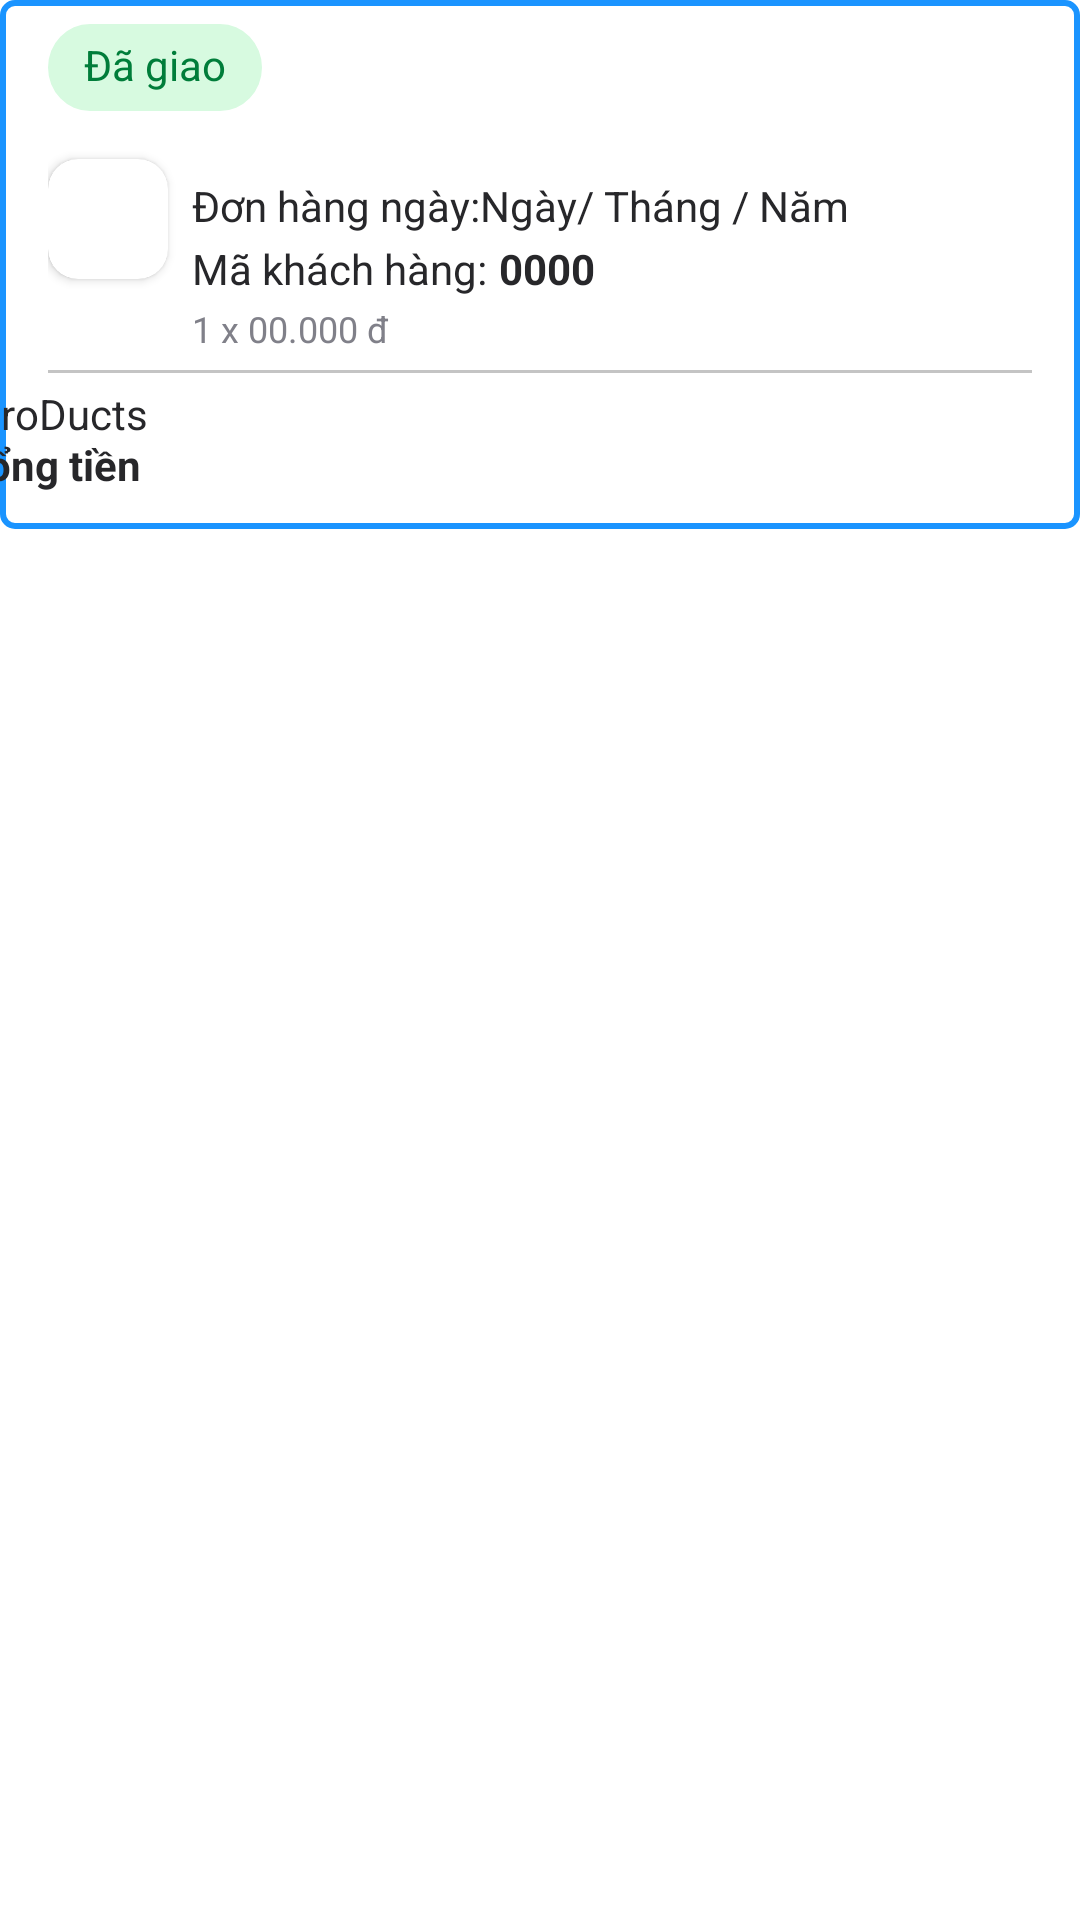

Write the Android layout XML for this screen, with the resource values it uses.
<!-- AndroidManifest.xml: application theme Theme.Project1763 -->
<!-- res/layout/viewholder_order.xml -->
<?xml version="1.0" encoding="utf-8"?>
<androidx.constraintlayout.widget.ConstraintLayout xmlns:android="http://schemas.android.com/apk/res/android"
    xmlns:app="http://schemas.android.com/apk/res-auto"
    xmlns:tools="http://schemas.android.com/tools"
    android:layout_width="wrap_content"
    android:layout_height="wrap_content">

    <androidx.constraintlayout.widget.ConstraintLayout
        android:layout_width="wrap_content"
        android:layout_height="wrap_content"
        app:layout_constraintEnd_toEndOf="parent"
        app:layout_constraintStart_toStartOf="parent"
        app:layout_constraintTop_toTopOf="parent"
        android:background="@drawable/cart_box"

        android:id="@+id/order_status_box">
        
        
        
        
        <androidx.constraintlayout.widget.ConstraintLayout
            android:layout_marginTop="8dp"
            android:layout_marginLeft="16dp"
            android:layout_width="wrap_content"
            android:layout_height="29dp"
            android:background="@drawable/delivered_box"
            android:id="@+id/order_status_border"
            app:layout_constraintTop_toTopOf="parent"
            app:layout_constraintStart_toStartOf="parent">

            <TextView
                android:id="@+id/content_sta"
                android:layout_width="wrap_content"
                android:layout_height="21dp"
                android:layout_marginHorizontal="12dp"
                android:gravity="top"
                android:lineSpacingExtra="4sp"
                android:text="Đã giao"
                android:textColor="#007D3A"
                android:textSize="14sp"
                app:layout_constraintBottom_toBottomOf="parent"
                app:layout_constraintEnd_toEndOf="parent"
                app:layout_constraintStart_toStartOf="parent"
                app:layout_constraintTop_toTopOf="parent" />
        </androidx.constraintlayout.widget.ConstraintLayout>

        <androidx.constraintlayout.widget.ConstraintLayout
            android:id="@+id/produ_info_list_order_status"
            android:layout_width="match_parent"
            android:layout_height="wrap_content"
            android:layout_marginTop="8dp"
            android:layout_marginHorizontal="16dp"
            app:layout_constraintEnd_toEndOf="parent"
            app:layout_constraintStart_toStartOf="parent"
            app:layout_constraintTop_toBottomOf="@id/order_status_border">

            <androidx.cardview.widget.CardView
                android:id="@+id/account_avatar_item"
                android:layout_width="40dp"
                android:layout_height="40dp"
                app:cardBackgroundColor="@color/white"
                app:cardCornerRadius="10dp"
                android:layout_marginTop="8dp"
                app:layout_constraintStart_toStartOf="parent"
                app:layout_constraintTop_toTopOf="parent">

                <androidx.cardview.widget.CardView
                    android:layout_width="40dp"
                    android:layout_height="40dp"
                    android:layout_gravity="center"
                    app:cardCornerRadius="10dp">

                    <ImageView
                        android:id="@+id/account_avartar"
                        android:layout_width="40dp"
                        android:layout_height="40dp"
                        android:scaleType="centerCrop"
                        android:src="@drawable/a1" />

                </androidx.cardview.widget.CardView>
            </androidx.cardview.widget.CardView>

            <TextView
                android:id="@+id/order_name"
                android:layout_width="wrap_content"
                android:layout_height="wrap_content"
                android:layout_marginTop="16dp"
                android:layout_marginLeft="8dp"
                android:gravity="top"
                android:lineSpacingExtra="4sp"
                android:text="Đơn hàng ngày:"
                android:textAppearance="@style/label_product"
                android:translationY="-2.03sp"
                app:layout_constraintEnd_toEndOf="parent"
                app:layout_constraintHorizontal_bias="0"
                app:layout_constraintStart_toEndOf="@+id/account_avatar_item"
                app:layout_constraintTop_toTopOf="parent" />

            <TextView
                android:id="@+id/date_order"
                android:layout_width="wrap_content"
                android:layout_height="wrap_content"
                android:layout_marginTop="16dp"
                android:gravity="top"
                android:lineSpacingExtra="4sp"
                android:text="Ngày/ Tháng / Năm "
                android:textAppearance="@style/label_product"
                android:translationY="-2.03sp"
                app:layout_constraintEnd_toEndOf="parent"
                app:layout_constraintHorizontal_bias="0.0"
                app:layout_constraintStart_toEndOf="@+id/order_name"
                app:layout_constraintTop_toTopOf="parent" />

            <TextView
                android:id="@+id/customer_id_label"
                android:layout_width="wrap_content"
                android:layout_height="wrap_content"
                android:layout_marginLeft="8dp"
                android:gravity="top"
                android:lineSpacingExtra="4sp"
                android:text="Mã khách hàng:"
                android:textAppearance="@style/label_product"
                app:layout_constraintStart_toEndOf="@+id/account_avatar_item"
                app:layout_constraintTop_toBottomOf="@id/order_name" />

            <TextView
                android:id="@+id/customer_id_number"
                android:layout_width="0dp"
                android:layout_height="wrap_content"
                android:gravity="top"
                android:lineSpacingExtra="4sp"
                android:layout_marginStart="4dp"
                android:text="0000"
                android:textStyle="bold"
                android:textAppearance="@style/label_product"
                app:layout_constraintEnd_toEndOf="parent"
                app:layout_constraintStart_toEndOf="@+id/customer_id_label"
                app:layout_constraintTop_toBottomOf="@id/order_name" />

            <TextView
                android:id="@+id/order_total_price"
                android:layout_width="331dp"
                android:layout_height="wrap_content"
                android:layout_marginLeft="8dp"
                android:layout_marginTop="4dp"
                android:layout_marginBottom="4dp"
                android:gravity="top"
                android:lineSpacingExtra="3sp"
                android:text="1 x 00.000 đ"
                android:textAppearance="@style/description12"
                android:translationY="-1.74sp"
                app:layout_constraintBottom_toBottomOf="parent"
                app:layout_constraintStart_toEndOf="@+id/account_avatar_item"
                app:layout_constraintTop_toBottomOf="@+id/customer_id_number" />
        </androidx.constraintlayout.widget.ConstraintLayout>
        <View
            android:layout_width="match_parent"
            android:layout_height="1dp"
            android:background="@drawable/line"
            app:layout_constraintTop_toBottomOf="@id/produ_info_list_order_status"
            app:layout_constraintStart_toStartOf="parent"
            app:layout_constraintEnd_toEndOf="parent"
            android:layout_marginHorizontal="16dp"
            android:id="@+id/line"/>

        <androidx.constraintlayout.widget.ConstraintLayout
            android:layout_width="378dp"
            android:layout_height="48dp"
            android:layout_marginHorizontal="16dp"
            android:layout_marginTop="4dp"
            app:layout_constraintBottom_toBottomOf="parent"
            app:layout_constraintEnd_toEndOf="parent"
            app:layout_constraintStart_toStartOf="parent"
            app:layout_constraintTop_toBottomOf="@id/line">

            <TextView
                android:id="@+id/label_payme"
                android:layout_width="wrap_content"
                android:layout_height="wrap_content"
                android:gravity="top"
                android:lineSpacingExtra="4sp"
                android:text="ProDucts"
                android:textAppearance="@style/content_pro"
                app:layout_constraintStart_toStartOf="parent"
                app:layout_constraintTop_toTopOf="parent" />

            <TextView
                android:id="@+id/label_payment"
                android:layout_width="0dp"
                android:layout_height="21dp"
                android:layout_marginBottom="12dp"
                android:gravity="top"
                android:lineSpacingExtra="4sp"
                android:text="tổng tiền"
                android:textAppearance="@style/content_pro"
                android:textStyle="bold"
                app:layout_constraintBottom_toBottomOf="parent"
                app:layout_constraintEnd_toEndOf="parent"
                app:layout_constraintStart_toStartOf="@+id/label_payme"
                app:layout_constraintTop_toBottomOf="@+id/label_payme" />
        </androidx.constraintlayout.widget.ConstraintLayout>


        </androidx.constraintlayout.widget.ConstraintLayout>

</androidx.constraintlayout.widget.ConstraintLayout>
<!-- resources referenced by this layout -->
<resources>
  <color name="white">#FFFFFFFF</color>
  <!-- drawable cart_box (drawable) -->
  <?xml version="1.0" encoding="UTF-8"?>
  <shape xmlns:android="http://schemas.android.com/apk/res/android">
    <solid android:color="#FFFFFF"/>
    <corners android:radius="10dp"/>
    <padding android:left="0dp" android:top="0dp" android:right="0dp" android:bottom="0dp" />
    <stroke
        android:width="2dp"
        android:color="@color/blue"
        ></stroke>
    <corners android:radius="4dp" />
  </shape>
  <!-- drawable delivered_box (drawable) -->
  <vector xmlns:android="http://schemas.android.com/apk/res/android"
      android:width="74dp"
      android:height="29dp"
      android:viewportWidth="74"
      android:viewportHeight="29">
    <path
        android:pathData="M14.5,0L59.5,0A14.5,14.5 0,0 1,74 14.5L74,14.5A14.5,14.5 0,0 1,59.5 29L14.5,29A14.5,14.5 0,0 1,0 14.5L0,14.5A14.5,14.5 0,0 1,14.5 0z"
        android:fillColor="#D7FAE0"/>
  </vector>
  <!-- drawable line (drawable) -->
  <vector xmlns:android="http://schemas.android.com/apk/res/android"
      android:width="164dp"
      android:height="1dp"
      android:viewportWidth="164"
      android:viewportHeight="1">
    <path
        android:pathData="M0,0h164v1h-164z"
        android:fillColor="#C4C4C4"/>
  </vector>
  <style name="content_pro">
          <item name="android:textSize">14sp</item>
          <item name="android:textColor">#27272A</item>
      </style>
  <style name="description12">
          <item name="android:textSize">12sp</item>
          <item name="android:textColor">#808089</item>
      </style>
  <style name="label_product">
          <item name="android:textSize">14sp</item>
          <item name="android:textColor">#27272A</item>
      </style>
  <style name="Theme.Project1763" parent="Base.Theme.Project1763">
      
      <item name="android:navigationBarColor">@android:color/transparent</item>
      <item name="android:statusBarColor">@android:color/transparent</item>
      <item name="android:windowLightStatusBar">?attr/isLightTheme</item>
    </style>
  <color name="blue">#1A94FF</color>
  <style name="Base.Theme.Project1763" parent="Theme.MaterialComponents.DayNight.NoActionBar">
          
          <item name="colorPrimary">@color/purple_500</item>
          <item name="colorPrimaryVariant">@color/purple_700</item>
          <item name="colorOnPrimary">@color/white</item>
          
          <item name="colorSecondary">@color/teal_200</item>
          <item name="colorSecondaryVariant">@color/teal_700</item>
          <item name="colorOnSecondary">@color/black</item>
          
          <item name="android:statusBarColor">@color/black</item>
          
      </style>
  <color name="purple_500">#FF6200EE</color>
  <color name="purple_700">#FF3700B3</color>
  <color name="teal_200">#FF03DAC5</color>
  <color name="teal_700">#FF018786</color>
  <color name="black">#FF000000</color>
</resources>
